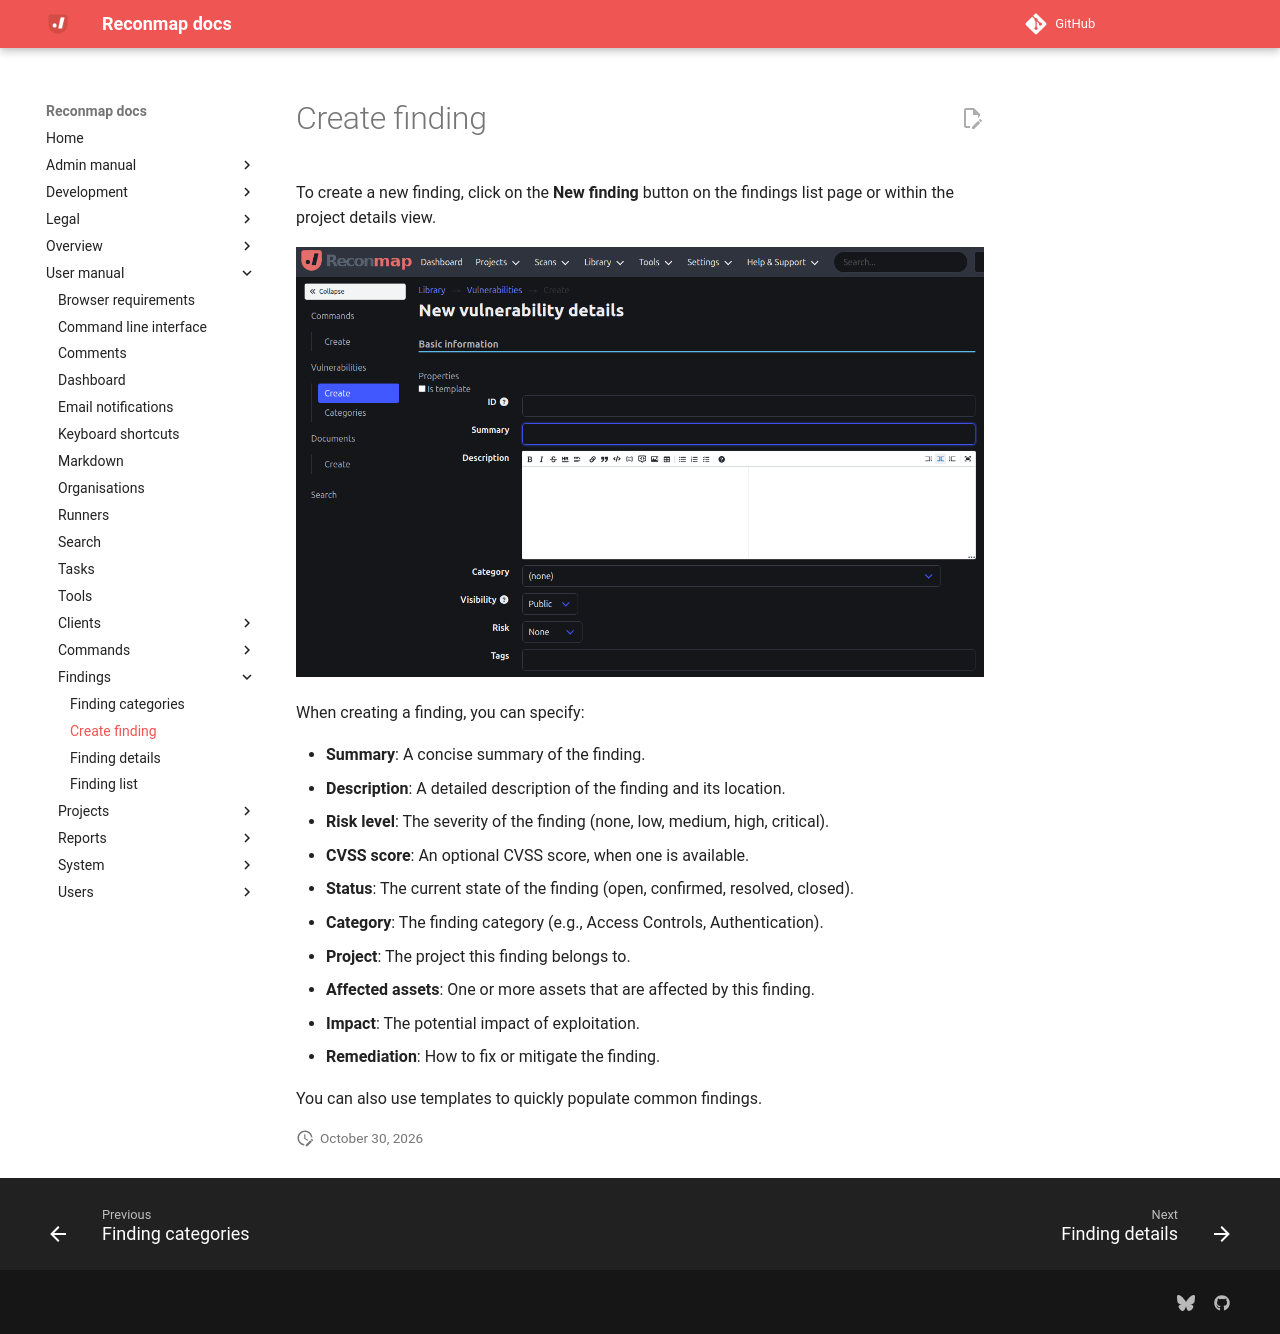

repository: reconmap/reconmap · page: user-manual/findings/create/index.html · generator: mkdocs

---
title: Create finding
parent: Findings
grand_parent: User manual
---

To create a new finding, click on the **New finding** button on the findings list page or within the project details view.

![Create finding](/images/screenshots/finding-create.png)

When creating a finding, you can specify:

- **Summary**: A concise summary of the finding.
- **Description**: A detailed description of the finding and its location.
- **Risk level**: The severity of the finding (none, low, medium, high, critical).
- **CVSS score**: An optional CVSS score, when one is available.
- **Status**: The current state of the finding (open, confirmed, resolved, closed).
- **Category**: The finding category (e.g., Access Controls, Authentication).
- **Project**: The project this finding belongs to.
- **Affected assets**: One or more assets that are affected by this finding.
- **Impact**: The potential impact of exploitation.
- **Remediation**: How to fix or mitigate the finding.

You can also use templates to quickly populate common findings.
